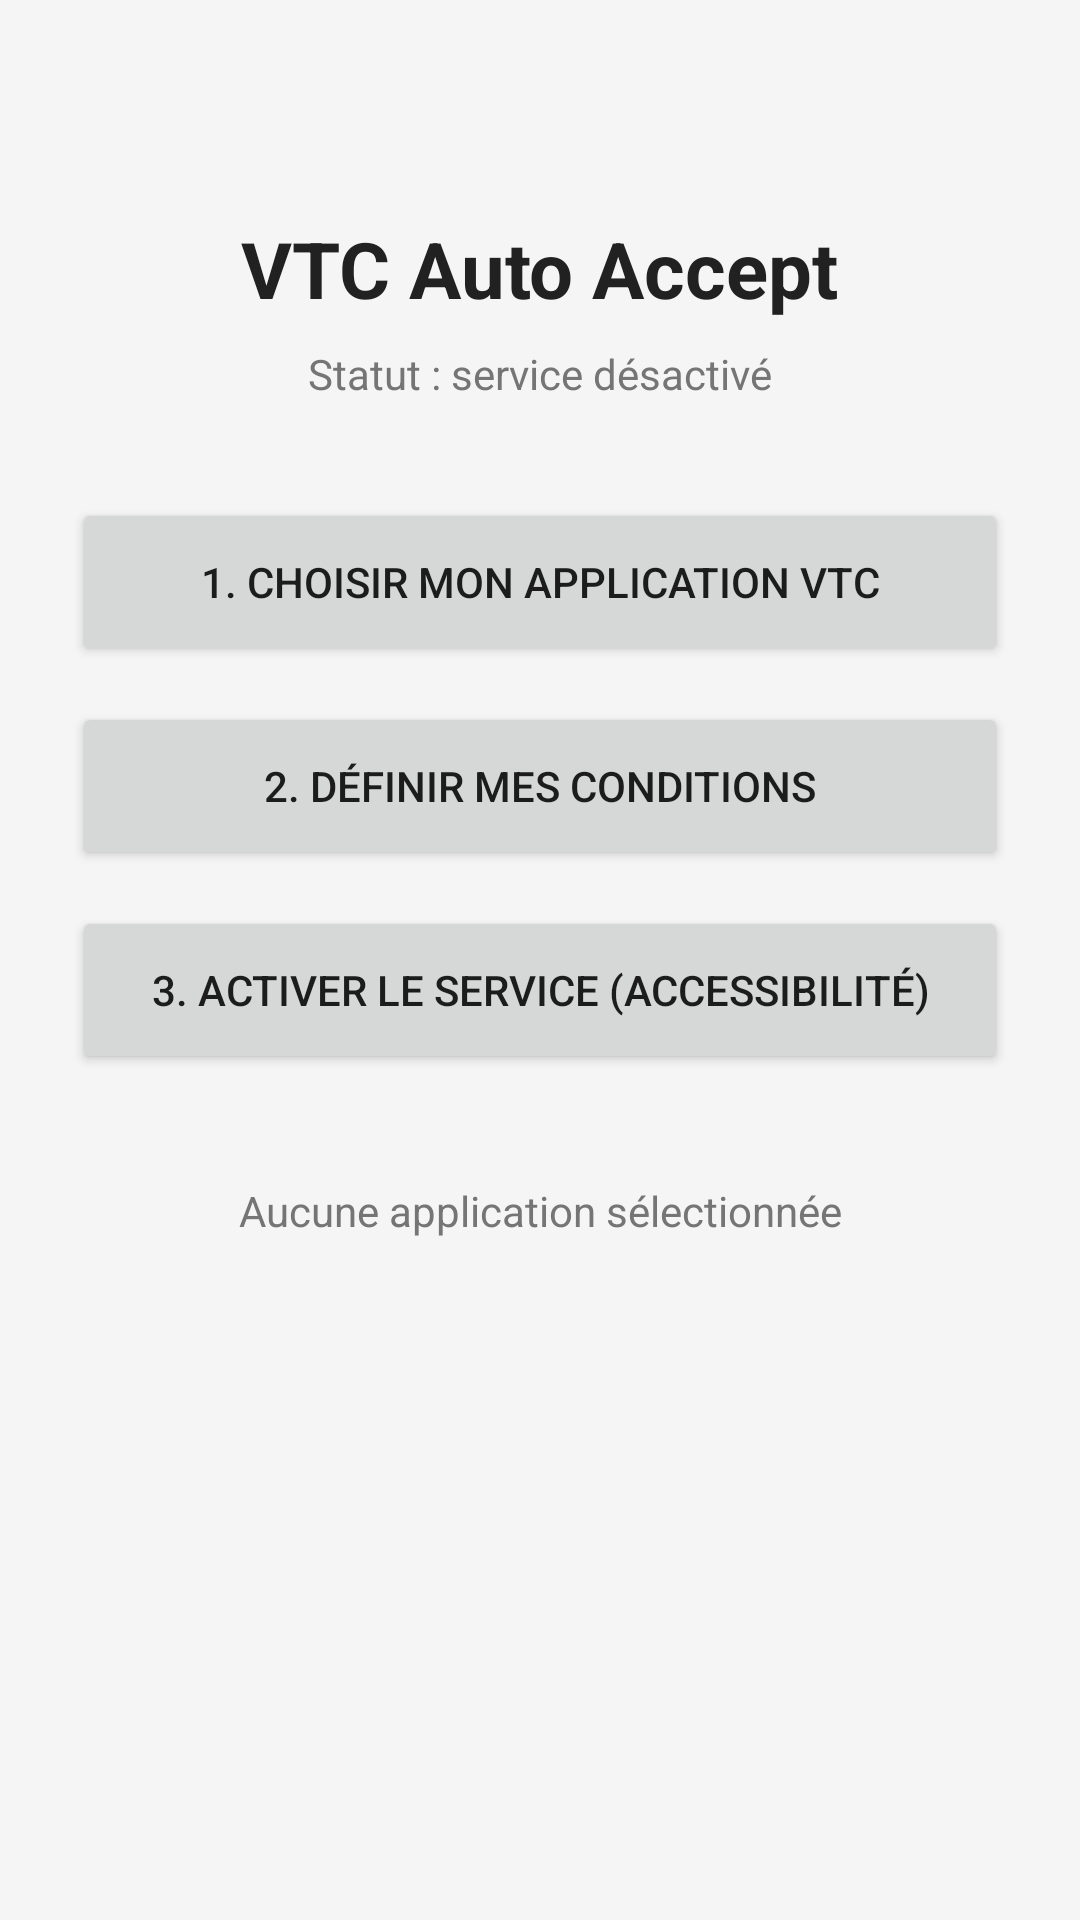

Produce the Android XML layout that renders to this screen, including the resource entries it uses.
<!-- AndroidManifest.xml: application theme Theme.VTCAutoAccept -->
<!-- res/layout/activity_main.xml -->
<?xml version="1.0" encoding="utf-8"?>
<LinearLayout xmlns:android="http://schemas.android.com/apk/res/android"
    android:layout_width="match_parent"
    android:layout_height="match_parent"
    android:orientation="vertical"
    android:padding="24dp"
    android:gravity="center_horizontal">

    <TextView
        android:layout_width="wrap_content"
        android:layout_height="wrap_content"
        android:layout_marginTop="48dp"
        android:text="VTC Auto Accept"
        android:textSize="26sp"
        android:textStyle="bold"
        android:textColor="@color/text_primary" />

    <TextView
        android:id="@+id/tvStatus"
        android:layout_width="match_parent"
        android:layout_height="wrap_content"
        android:layout_marginTop="8dp"
        android:layout_marginBottom="32dp"
        android:gravity="center"
        android:text="Statut : service désactivé"
        android:textColor="@color/text_secondary" />

    <Button
        android:id="@+id/btnSelectApp"
        android:layout_width="match_parent"
        android:layout_height="56dp"
        android:layout_marginBottom="12dp"
        android:text="1. Choisir mon application VTC" />

    <Button
        android:id="@+id/btnConditions"
        android:layout_width="match_parent"
        android:layout_height="56dp"
        android:layout_marginBottom="12dp"
        android:text="2. Définir mes conditions" />

    <Button
        android:id="@+id/btnEnableAccessibility"
        android:layout_width="match_parent"
        android:layout_height="56dp"
        android:layout_marginBottom="12dp"
        android:text="3. Activer le service (Accessibilité)" />

    <TextView
        android:id="@+id/tvSelectedAppLabel"
        android:layout_width="match_parent"
        android:layout_height="wrap_content"
        android:layout_marginTop="24dp"
        android:gravity="center"
        android:textColor="@color/text_secondary"
        android:text="Aucune application sélectionnée" />

</LinearLayout>
<!-- resources referenced by this layout -->
<resources>
  <color name="text_primary">#212121</color>
  <color name="text_secondary">#757575</color>
  <style name="Theme.VTCAutoAccept" parent="Theme.MaterialComponents.DayNight.NoActionBar">
          <item name="colorPrimary">@color/primary</item>
          <item name="colorPrimaryDark">@color/primary_dark</item>
          <item name="colorAccent">@color/accent</item>
          <item name="android:windowBackground">@color/background</item>
      </style>
  <color name="primary">#1E88E5</color>
  <color name="primary_dark">#1565C0</color>
  <color name="accent">#43A047</color>
  <color name="background">#F5F5F5</color>
</resources>
